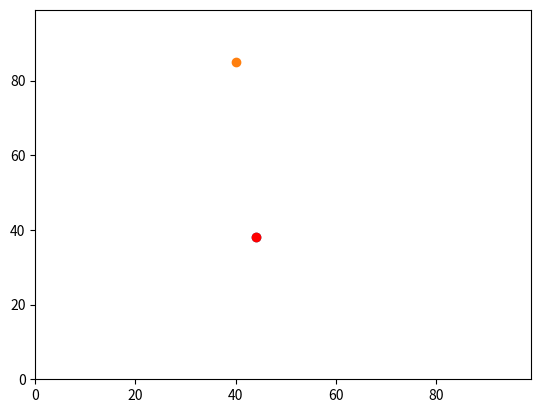

Here is the Python script that generated this plot:

import random
import operator
import matplotlib.pyplot

agents = []


agents.append([random.randint(0,99),random.randint(0,99)])
#y0
if random.random()<0.5:
        agents[0][0]+=1
else:
        agents[0][0]-=1

#x0
if random.random()<0.5:
        agents[0][1]+=1
else:
        agents[0][1]-=1



agents.append([random.randint(0,99),random.randint(0,99)])
if random.random()<0.5:
        agents[1][0]+=1
else:
       agents[1][0]-=1

if random.random()<0.5:
        agents[1][1]+=1
else:
        agents[1][1]-=1



print(max(agents))
print(max(agents, key=operator.itemgetter(1))) 
answer = (((agents[0][0] - agents[1][0])**2) + ((agents[0][1]- agents[1][1])**2))**0.5
print(answer)


print(agents)
matplotlib.pyplot.ylim(0, 99)
matplotlib.pyplot.xlim(0, 99)
matplotlib.pyplot.scatter(agents[0][1],agents[0][0])
matplotlib.pyplot.scatter(agents[1][1],agents[1][0])
matplotlib.pyplot.scatter(max(agents, key=operator.itemgetter(1))[1],max(agents, key=operator.itemgetter(1))[0], color='red')
matplotlib.pyplot.show()
